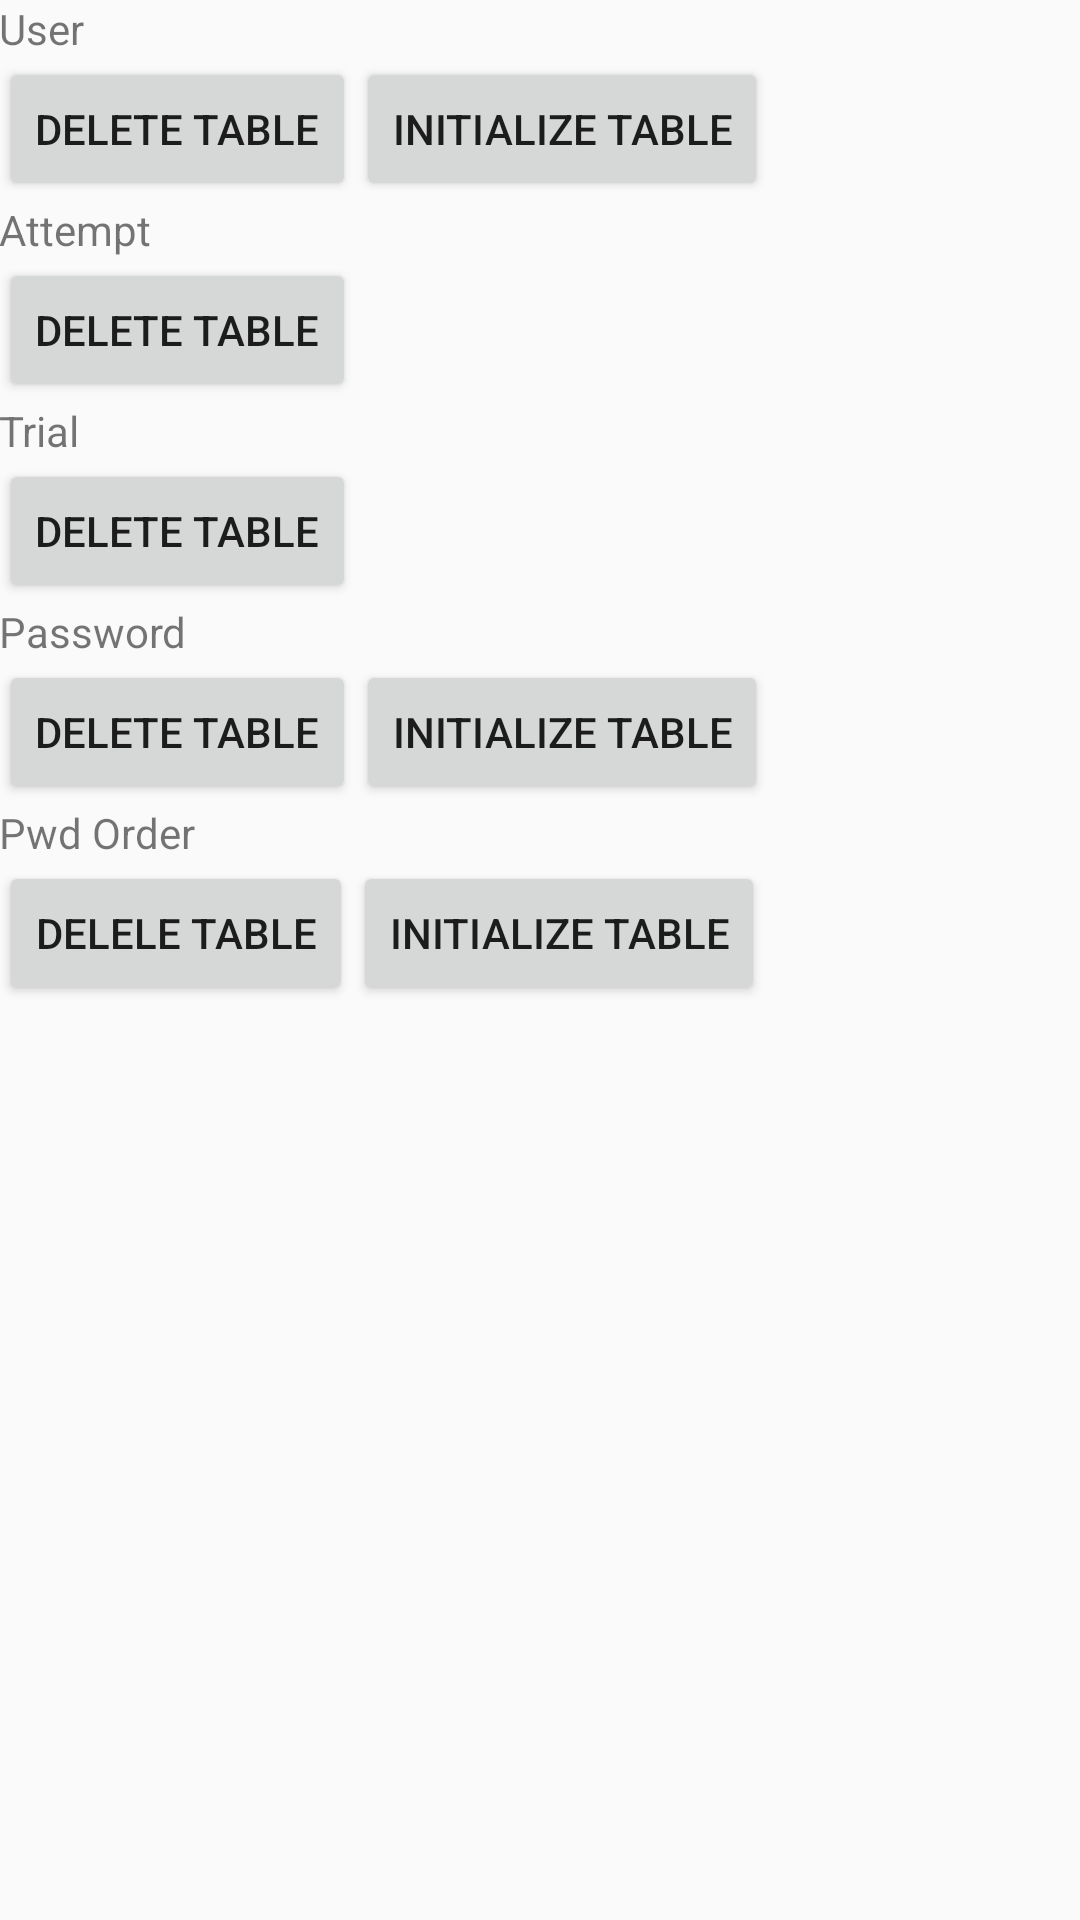

Produce the Android XML layout that renders to this screen, including the resource entries it uses.
<!-- AndroidManifest.xml: application theme AppTheme -->
<!-- res/layout/activity_database_manager.xml -->
<RelativeLayout xmlns:android="http://schemas.android.com/apk/res/android"
    xmlns:tools="http://schemas.android.com/tools" android:layout_width="match_parent"
    android:layout_height="match_parent" android:paddingLeft="@dimen/activity_horizontal_margin"
    android:paddingRight="@dimen/activity_horizontal_margin"
    android:paddingTop="@dimen/activity_vertical_margin"
    android:paddingBottom="@dimen/activity_vertical_margin"
    tools:context="hcicourse.hciproject.activities.DatabaseManager_activity">

    <TextView
        android:layout_width="wrap_content"
        android:layout_height="wrap_content"
        android:text="User"
        android:id="@+id/textView"
        android:layout_alignParentTop="true"
        android:layout_alignParentLeft="true"
        android:layout_alignParentStart="true" />

    <Button
        style="?android:attr/buttonStyleSmall"
        android:layout_width="wrap_content"
        android:layout_height="wrap_content"
        android:text="Delete Table"
        android:id="@+id/button_user_delete_table"
        android:layout_below="@+id/textView"
        android:layout_alignParentLeft="true"
        android:layout_alignParentStart="true" />

    <Button
        style="?android:attr/buttonStyleSmall"
        android:layout_width="wrap_content"
        android:layout_height="wrap_content"
        android:text="Initialize Table"
        android:id="@+id/button_user_initialize_table"
        android:layout_below="@+id/textView"
        android:layout_toRightOf="@id/button_user_delete_table" />

    <TextView
        android:layout_width="wrap_content"
        android:layout_height="wrap_content"
        android:text="Attempt"
        android:id="@+id/textView2"
        android:layout_below="@+id/button_user_delete_table"
        android:layout_alignParentLeft="true"
        android:layout_alignParentStart="true" />

    <Button
        style="?android:attr/buttonStyleSmall"
        android:layout_width="wrap_content"
        android:layout_height="wrap_content"
        android:text="Delete Table"
        android:id="@+id/button_attempt_delete_table"
        android:layout_below="@+id/textView2"
        android:layout_alignParentLeft="true"
        android:layout_alignParentStart="true" />

    <TextView
        android:layout_width="wrap_content"
        android:layout_height="wrap_content"
        android:text="Trial"
        android:id="@+id/textView3"
        android:layout_below="@+id/button_attempt_delete_table"
        android:layout_alignParentLeft="true"
        android:layout_alignParentStart="true" />

    <Button
        style="?android:attr/buttonStyleSmall"
        android:layout_width="wrap_content"
        android:layout_height="wrap_content"
        android:text="Delete Table"
        android:id="@+id/button_trial_delete_table"
        android:layout_below="@+id/textView3"
        android:layout_alignParentLeft="true"
        android:layout_alignParentStart="true" />

    <TextView
        android:layout_width="wrap_content"
        android:layout_height="wrap_content"
        android:text="Password"
        android:id="@+id/textView4"
        android:layout_below="@+id/button_trial_delete_table"
        android:layout_alignParentLeft="true"
        android:layout_alignParentStart="true" />

    <Button
        style="?android:attr/buttonStyleSmall"
        android:layout_width="wrap_content"
        android:layout_height="wrap_content"
        android:text="Delete Table"
        android:id="@+id/button_database_manager_activity_pwd_delete"
        android:layout_below="@+id/textView4"
        android:layout_alignParentLeft="true"
        android:layout_alignParentStart="true" />

    <TextView
        android:layout_width="wrap_content"
        android:layout_height="wrap_content"
        android:text="Pwd Order"
        android:id="@+id/textView10"
        android:layout_below="@+id/button_database_manager_activity_pwd_delete"
        android:layout_alignParentLeft="true"
        android:layout_alignParentStart="true" />

    <Button
        android:layout_width="wrap_content"
        android:layout_height="wrap_content"
        android:text="Delele Table"
        android:id="@+id/button_database_manager_activity_pwdorder_delete"
        android:layout_below="@+id/textView10"
        android:layout_alignParentLeft="true"
        android:layout_alignParentStart="true" />

    <Button
        android:layout_width="wrap_content"
        android:layout_height="wrap_content"
        android:text="Initialize Table"
        android:id="@+id/button_database_management_activity_pwd_order_initialize"
        android:layout_alignTop="@+id/button_database_manager_activity_pwdorder_delete"
        android:layout_toRightOf="@+id/button_database_manager_activity_pwdorder_delete"
        android:layout_toEndOf="@+id/button_database_manager_activity_pwdorder_delete" />

    <Button
        android:layout_width="wrap_content"
        android:layout_height="wrap_content"
        android:text="Initialize Table"
        android:id="@+id/button_database_management_activity_pwd_initialize"
        android:layout_alignTop="@+id/button_database_manager_activity_pwd_delete"
        android:layout_toRightOf="@+id/button_database_manager_activity_pwd_delete"
        android:layout_toEndOf="@+id/button_database_manager_activity_pwd_delete" />


</RelativeLayout>
<!-- resources referenced by this layout -->
<resources>
  <style name="AppTheme" parent="Theme.AppCompat.Light.DarkActionBar">
          
          <item name="colorPrimary">@color/colorPrimary</item>
          <item name="colorPrimaryDark">@color/colorPrimaryDark</item>
          <item name="colorAccent">@color/colorAccent</item>
      </style>
  <!-- not gathered from this repository: default colours our renderer supplied (Android Studio template values) -->
  <color name="colorPrimary">#FF6200EE</color>
  <color name="colorPrimaryDark">#FF3700B3</color>
  <color name="colorAccent">#FF03DAC5</color>
</resources>
